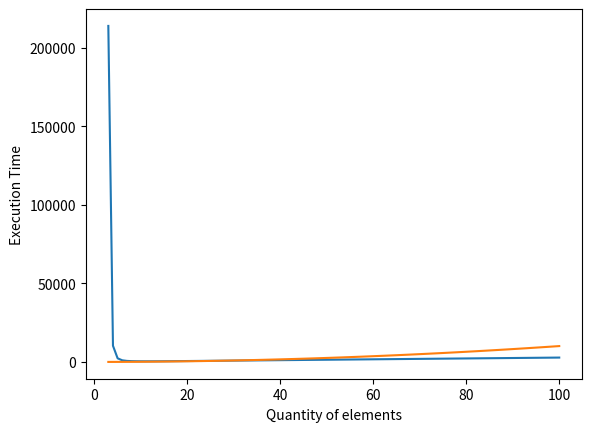

Write Python code to recreate this figure.
import numpy as np
import random
import matplotlib.pyplot as plt
from time import perf_counter


def fast_convergence(n: int):
    # pi_i = np.full((1, n+1), 1/(n+1))
    pi_i = [1/(n+1)]*(n+1)
    for j in range(60):
        for i in range(len(pi_i)):
            aux = 0
            if i == 0:
                aux = pi_i[i]/2 + pi_i[i+1]/2
            elif i == len(pi_i)-1:
                aux = pi_i[i-1]/2
            elif i == len(pi_i)-2:
                aux = pi_i[i-1]/2
            else:
                aux = pi_i[i-1]/2 + pi_i[i+1]/2
            pi_i[i] = aux
    return (1/pi_i[n])-1


def expected_time(n: int):
    return (n + 2) * (n - 1)


t_nn = []
elements_qty = []
expected_times = []
for i in range(3, 101):
    t_nn.append(fast_convergence(i))
    elements_qty.append(i)
    expected_times.append(expected_time(i))

# fast_convergence(5)

plt.plot(elements_qty, t_nn)
plt.plot(elements_qty, expected_times)
plt.xlabel("Quantity of elements")
plt.ylabel("Execution Time")
plt.show()
